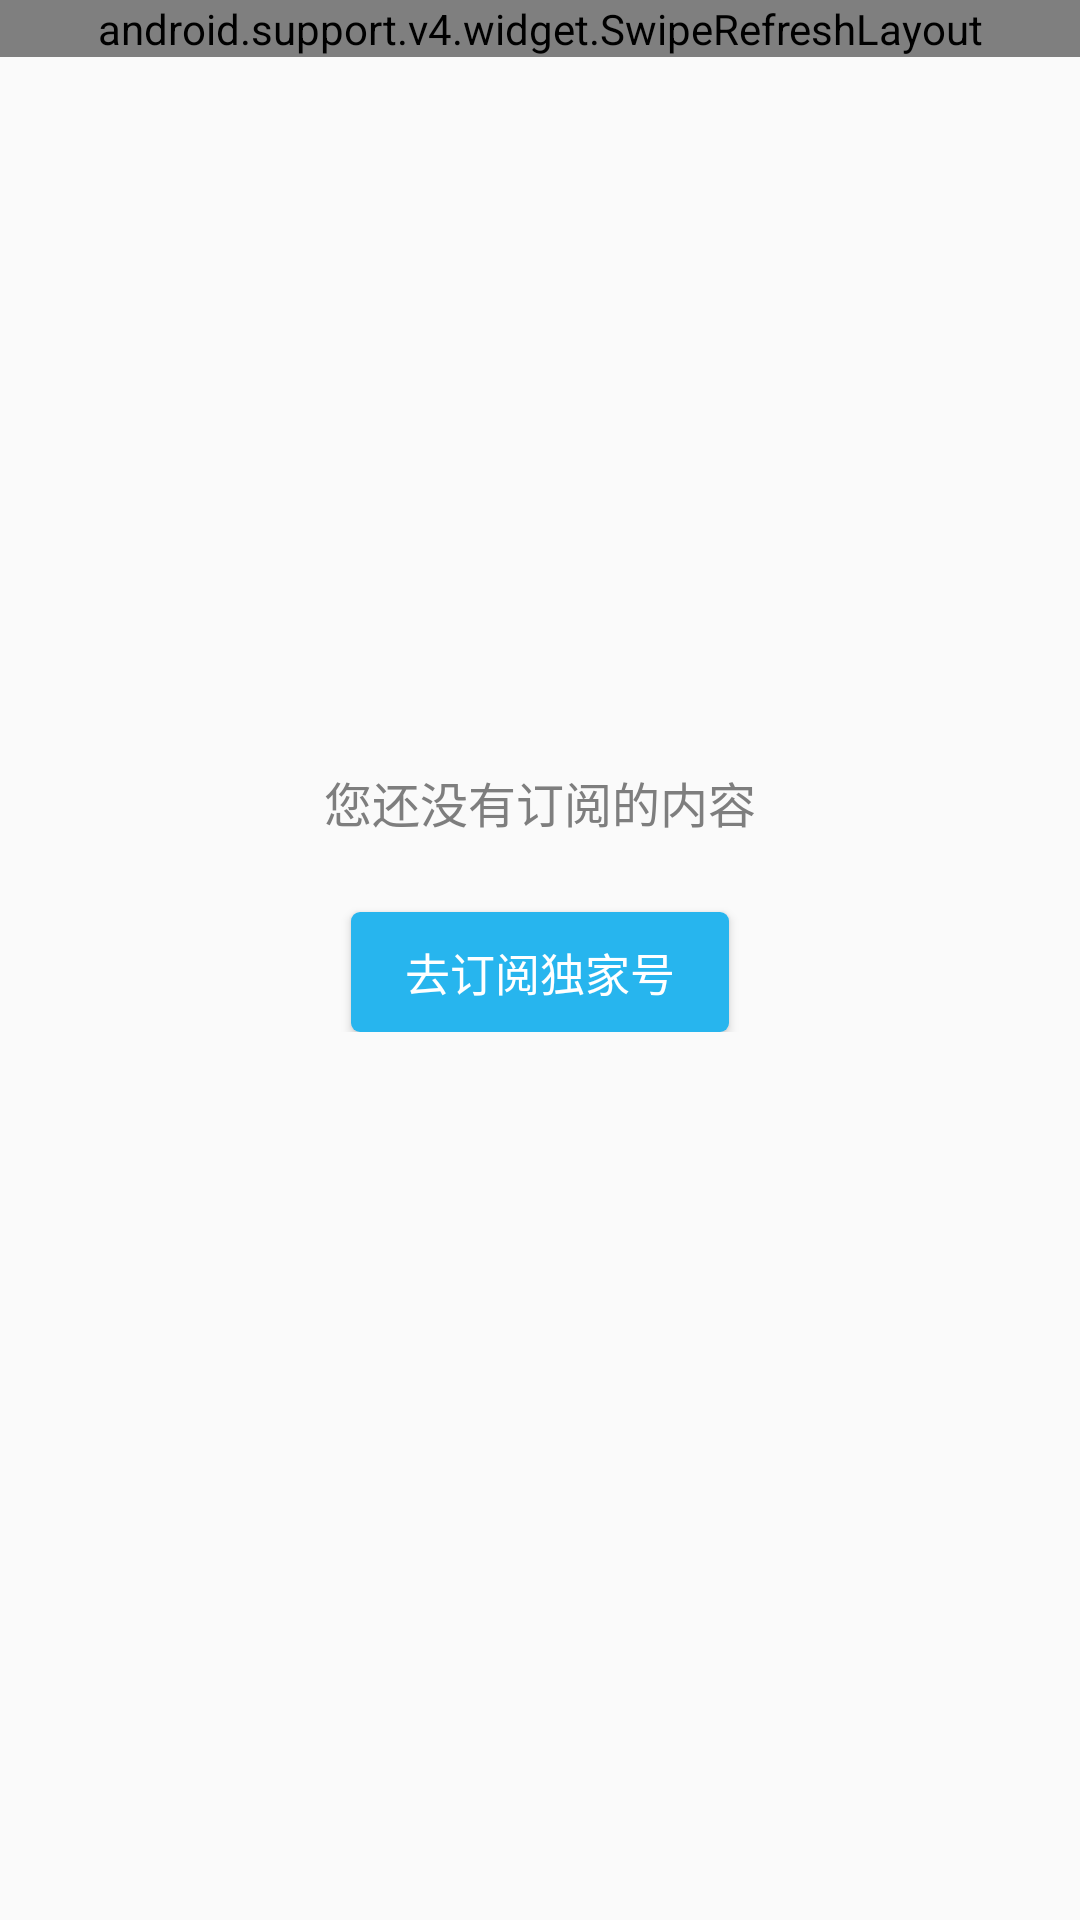

Android layout source for this screen:
<!-- AndroidManifest.xml: application theme AppTheme -->
<!-- res/layout/sub_tab2.xml -->
<?xml version="1.0" encoding="utf-8"?>
<RelativeLayout xmlns:android="http://schemas.android.com/apk/res/android"
    android:layout_width="match_parent"
    android:layout_height="match_parent">
    <android.support.v4.widget.SwipeRefreshLayout
        android:id="@+id/tab2_refresh"
        android:layout_width="match_parent"
        android:layout_height="wrap_content">
        <ListView
            android:id="@+id/read_listview"
            android:visibility="gone"
            android:layout_width="match_parent"
            android:layout_height="wrap_content"/>
    </android.support.v4.widget.SwipeRefreshLayout>
    <LinearLayout
        android:id="@+id/no_read"
        android:layout_centerInParent="true"
        android:gravity="center"
        android:orientation="vertical"
        android:layout_width="match_parent"
        android:layout_height="wrap_content"
        android:paddingBottom="40dp">
        <TextView
            android:text="@string/feature_no_content"
            android:textColor="@color/feature_sub_tab1_name"
            android:textSize="16sp"
            android:layout_width="wrap_content"
            android:layout_height="match_parent"
            android:layout_marginBottom="25dp"/>
        <Button
            android:id="@+id/toread"
            android:paddingLeft="18dp"
            android:paddingRight="18dp"
            android:text="@string/goto_read"
            android:background="@drawable/feature_sub_tab_read_btn"
            android:textSize="15sp"
            android:textColor="@color/title"
            android:layout_width="wrap_content"
            android:layout_height="40dp" />
    </LinearLayout>
</RelativeLayout>
<!-- resources referenced by this layout -->
<resources>
  <color name="feature_sub_tab1_name">#7e7e7e</color>
  <color name="title">#ffffff</color>
  <!-- drawable feature_sub_tab_read_btn (drawable) -->
  <?xml version="1.0" encoding="utf-8"?>
  <selector xmlns:android="http://schemas.android.com/apk/res/android">
      <item android:state_pressed="false">
          <shape android:shape="rectangle">
              <solid android:color="@color/main_theme"/>
              <corners android:radius="3dp"/>
          </shape>
      </item>
      <item android:state_pressed="true">
          <shape android:shape="rectangle">
              <solid android:color="@color/colorPrimaryDark"/>
              <corners android:radius="3dp"/>
          </shape>
      </item>
  </selector>
  <string name="feature_no_content">您还没有订阅的内容</string>
  <string name="goto_read">去订阅独家号</string>
  <style name="AppTheme" parent="Theme.AppCompat.Light.DarkActionBar">
          
          <item name="colorPrimary">@color/colorPrimary</item>
          <item name="colorPrimaryDark">@color/colorPrimaryDark</item>
          <item name="colorAccent">@color/colorAccent</item>
      </style>
  <color name="main_theme">#27b5ee</color>
  <color name="colorPrimaryDark">#249ccc</color>
  <color name="colorPrimary">#1793c4</color>
  <color name="colorAccent">#FF4081</color>
</resources>
